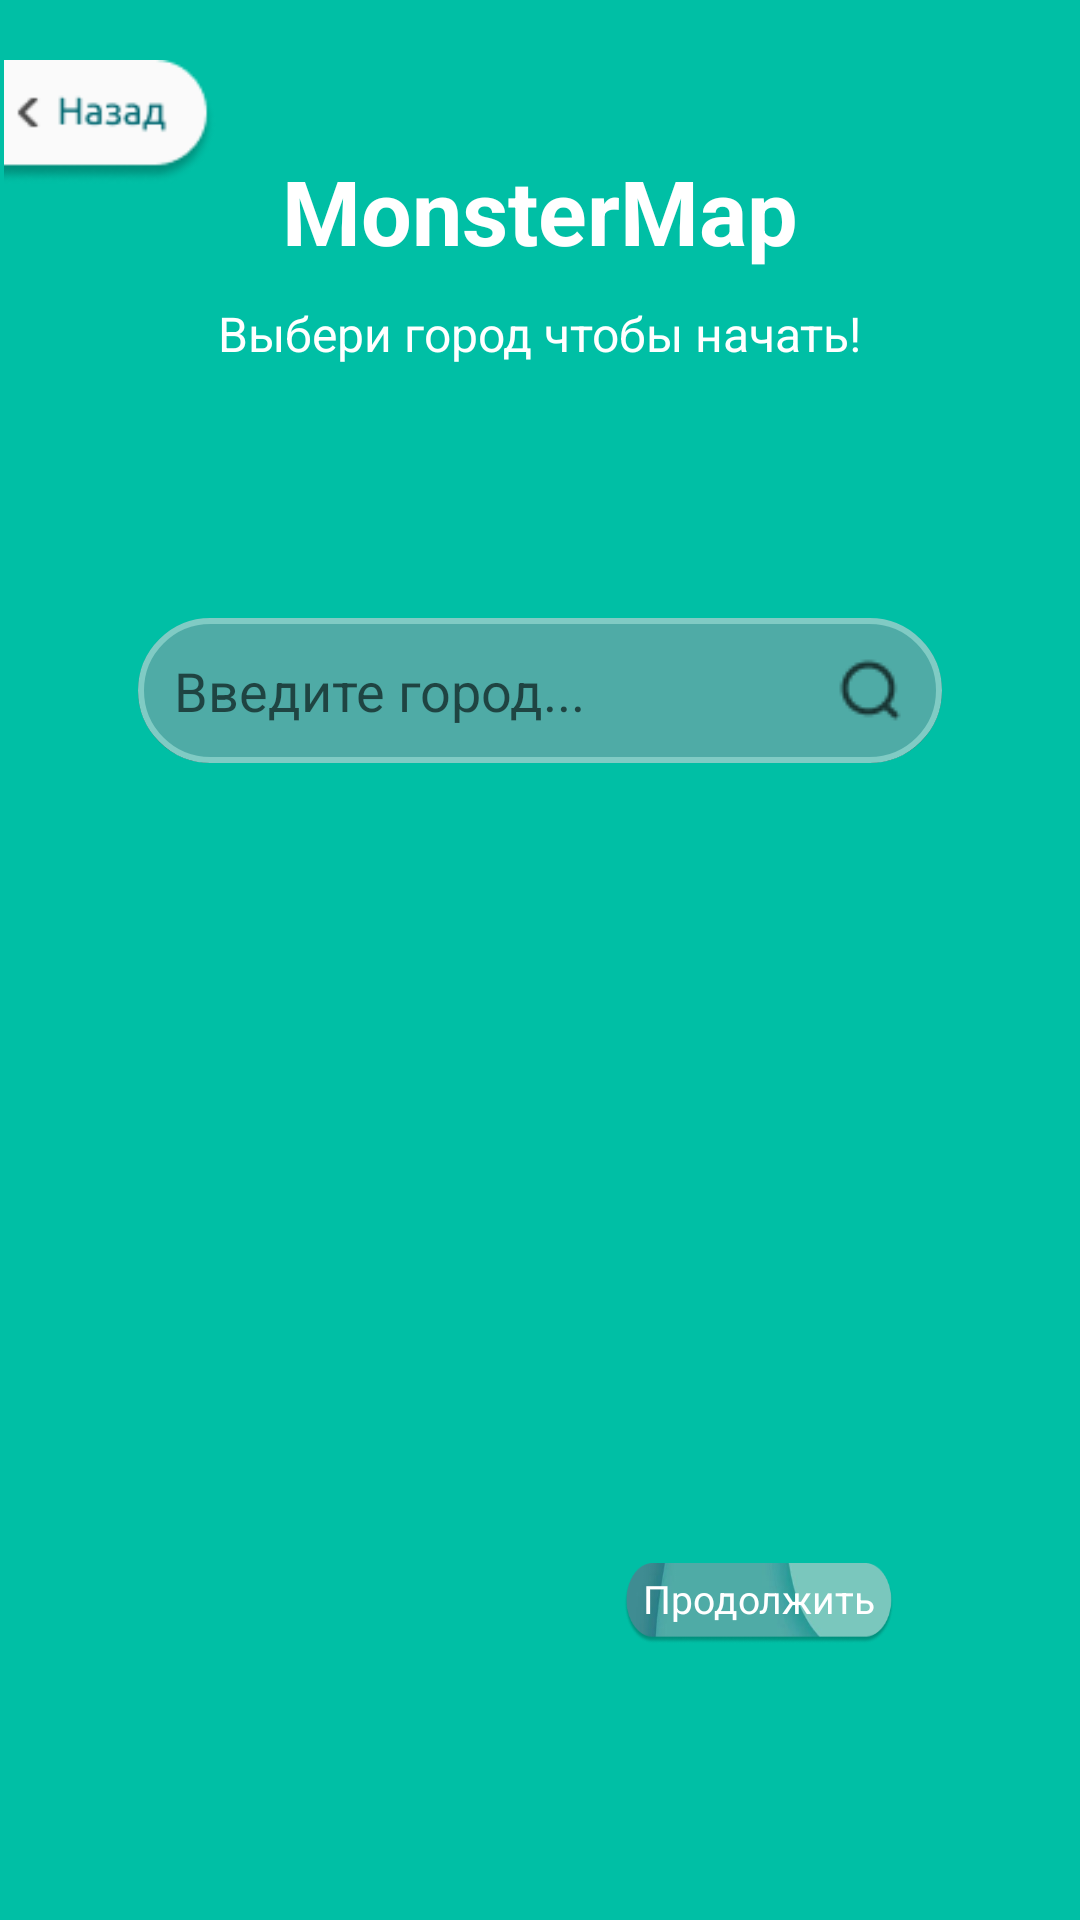

Reconstruct the res/layout file that produces this screen, plus the resources it refers to.
<!-- AndroidManifest.xml: application theme AppTheme -->
<!-- res/layout/activity_city_selection.xml -->
<?xml version="1.0" encoding="utf-8"?>
<RelativeLayout xmlns:android="http://schemas.android.com/apk/res/android"
    android:layout_width="match_parent"
    android:layout_height="match_parent"
    android:background="#00BFA5">
    <ImageView
        android:id="@+id/back"
        android:layout_width="220px"
        android:layout_height="124px"
        android:src="@drawable/back"
        android:layout_marginLeft="0dp"
        android:layout_marginTop="20dp"/>
    <TextView
        android:id="@+id/textViewTitle"
        android:layout_width="wrap_content"
        android:layout_height="wrap_content"
        android:text="MonsterMap"
        android:textSize="30sp"
        android:layout_centerHorizontal="true"
        android:layout_marginTop="50dp"
        android:textStyle="bold"
        android:textColor="#ffff"/>

    <TextView
        android:id="@+id/textViewSlogan"
        android:layout_width="wrap_content"
        android:layout_height="wrap_content"
        android:layout_below="@id/textViewTitle"
        android:layout_centerHorizontal="true"
        android:layout_marginTop="10dp"
        android:text="Выбери город чтобы начать!"
        android:textSize="16sp"
        android:textColor="#ffff"/>
    
    <RelativeLayout
        android:id="@+id/searchContainer"
        android:layout_centerHorizontal="true"
        android:layout_width="300dp"
        android:layout_height="390dp"
        android:layout_marginTop="190dp"
        android:background="@drawable/rounded_background"
        android:padding="16dp">

        
        <EditText
            android:id="@+id/searchField"
            android:layout_width="match_parent"
            android:layout_height="wrap_content"
            android:hint="Введите город..."
            android:drawableRight="@drawable/ic_search"
            android:drawablePadding="10dp"
            android:padding="12dp"
            android:background="@drawable/your_custom_background"
            />

        
        <ListView
            android:id="@+id/lvCities"
            android:layout_width="match_parent"
            android:layout_height="wrap_content"
            android:layout_below="@id/searchField"
            android:divider="@null"
            android:dividerHeight="0dp"/>



        
        
        <FrameLayout
            android:layout_width="wrap_content"
            android:layout_height="wrap_content"
            android:layout_alignParentBottom="true"
            android:layout_alignParentRight="true"
            android:layout_marginRight="16dp"
            android:layout_marginBottom="16dp">

            
            <ImageView
                android:id="@+id/btnContinue"
                android:layout_width="90dp"
                android:layout_height="27dp"
                android:background="@drawable/main_button"
                android:scaleType="fitXY"
                android:clickable="true"
                android:focusable="true" />

            
            <TextView
                android:layout_width="match_parent"
                android:layout_height="match_parent"
                android:gravity="center"
                android:layout_marginTop="3dp"
                android:text="Продолжить"
                android:textColor="#FFFFFF"
                android:textSize="13sp"/>
        </FrameLayout>
    </RelativeLayout>

</RelativeLayout>
<!-- resources referenced by this layout -->
<resources>
  <!-- drawable back: png bitmap (drawable, 2578 bytes) -->
  <!-- drawable ic_search: png bitmap (drawable, 568 bytes) -->
  <!-- drawable main_button: png bitmap (drawable, 13186 bytes) -->
  <!-- drawable your_custom_background (drawable) -->
  <?xml version="1.0" encoding="utf-8"?>
  <layer-list xmlns:android="http://schemas.android.com/apk/res/android">
      
      <item>
          <shape android:shape="rectangle">
              <gradient
                  android:startColor="#000000"
              android:endColor="#00000000"
              android:angle="90" />
              <corners android:radius="30dp" />
          </shape>
      </item>
      
      <item>
          <shape android:shape="rectangle">
              <solid android:color="#4FABA6" />
              <corners android:radius="30dp" />
              <stroke
                  android:width="2dp"
                  android:color="#80CBC4" />
          </shape>
      </item>
  </layer-list>
  <style name="AppTheme" parent="Theme.MaterialComponents.Light.NoActionBar">
          <item name="colorPrimary">@color/green_blue_primary</item>
          <item name="colorPrimaryDark">@color/green_blue_primary_dark</item>
          <item name="colorAccent">@color/green_blue_accent</item>
  
          
          <item name="android:windowNoTitle">true</item>
          <item name="windowActionBar">false</item>
          <item name="android:windowFullscreen">false</item>
          <item name="android:windowContentOverlay">@null</item>
      </style>
  <color name="green_blue_primary">#00BFA5</color>
  <color name="green_blue_primary_dark">#00897B</color>
  <color name="green_blue_accent">#80CBC4</color>
</resources>
